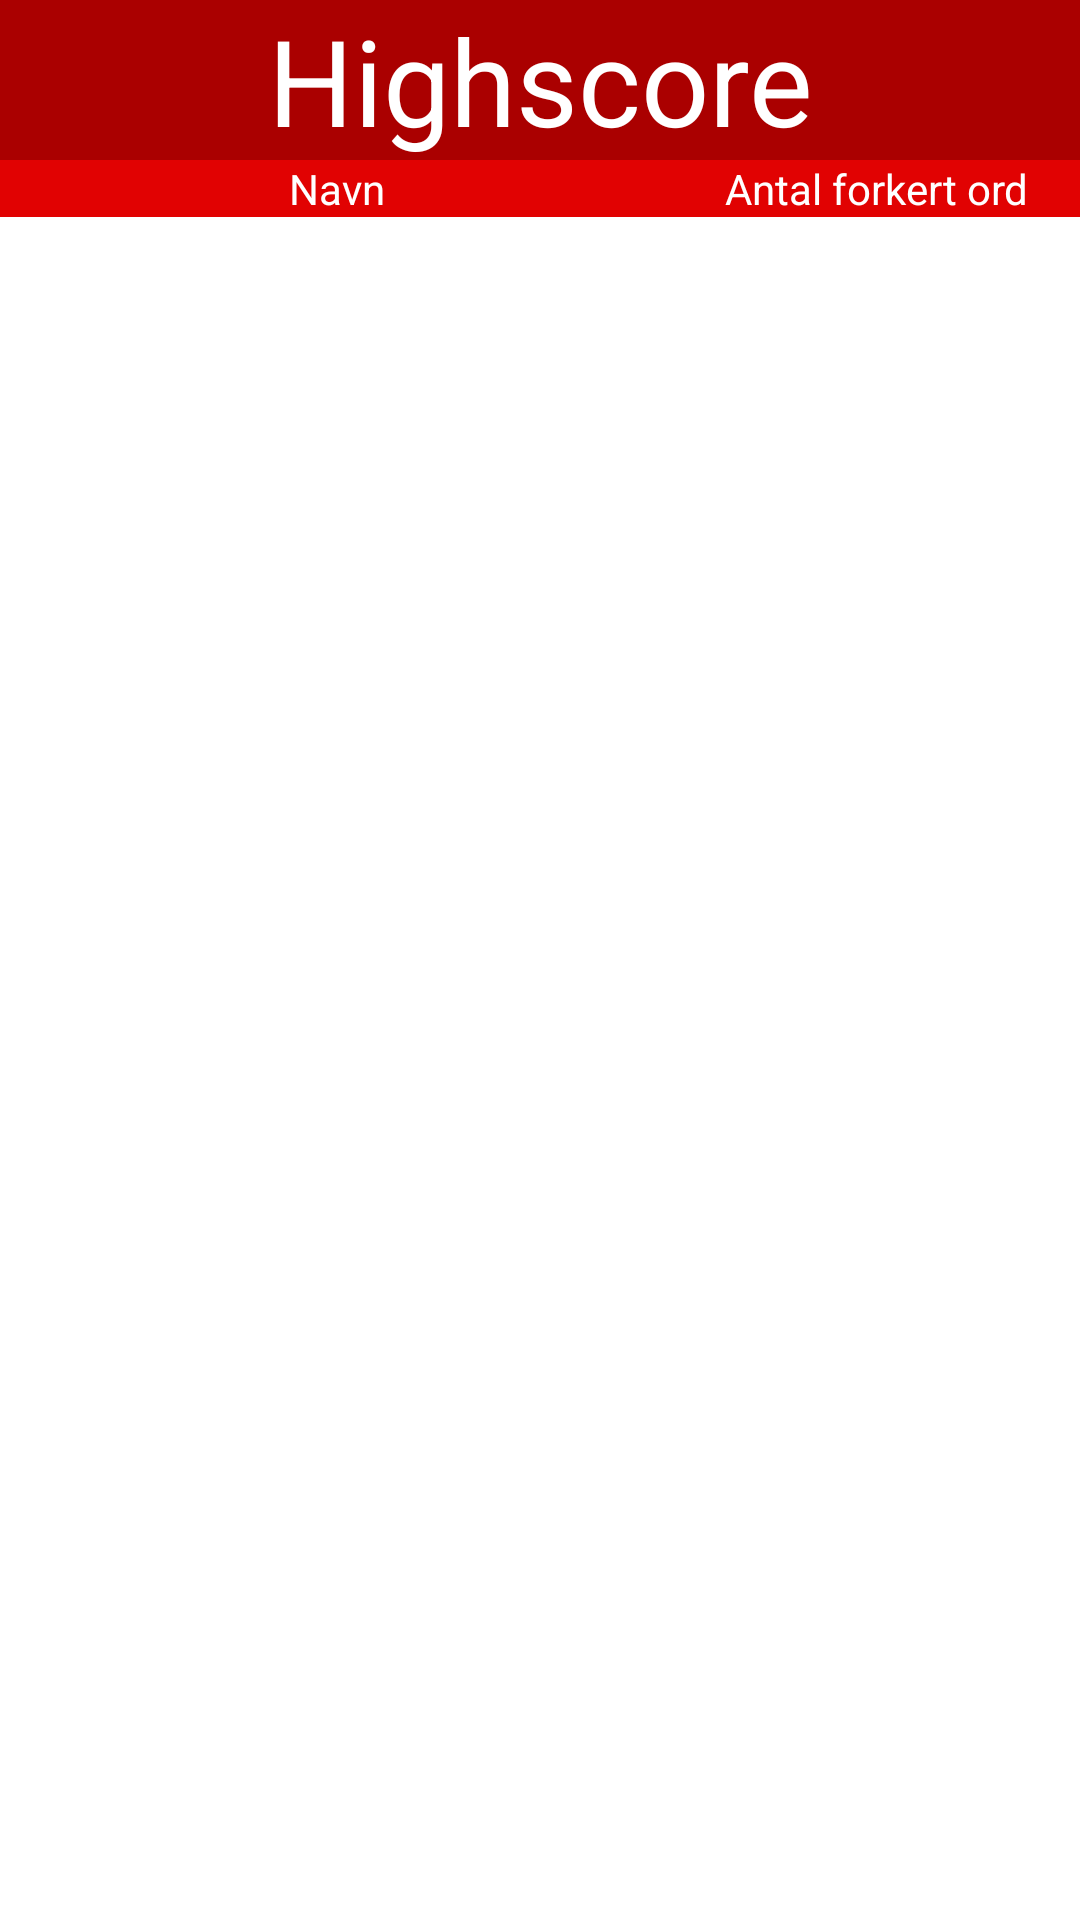

Reconstruct the res/layout file that produces this screen, plus the resources it refers to.
<!-- AndroidManifest.xml: application theme Theme.GalgeLegAfleveringen -->
<!-- res/layout/activity_scoreboard.xml -->
<?xml version="1.0" encoding="utf-8"?>
<RelativeLayout xmlns:android="http://schemas.android.com/apk/res/android"
    xmlns:app="http://schemas.android.com/apk/res-auto"
    xmlns:tools="http://schemas.android.com/tools"
    android:layout_width="match_parent"
    android:layout_height="match_parent"
    tools:context=".Scoreboard">

    <TextView
        android:id="@+id/Highscore"
        android:layout_width="match_parent"
        android:layout_height="wrap_content"
        android:textSize="40sp"
        android:textColor="@color/white"
        android:gravity="center"
        android:background="#AA0000"
        android:text="Highscore" />

    <LinearLayout
        android:id="@+id/Highscoreindhold"
        android:layout_below="@id/Highscore"
        android:layout_width="match_parent"
        android:layout_height="wrap_content"
        android:orientation="horizontal">

        <TextView
            android:id="@+id/textView3"
            android:layout_width="190dp"
            android:layout_height="wrap_content"
            android:layout_weight="1"
            android:background="@color/red"
            android:gravity="center"

            android:text="Navn"
            android:textColor="@color/white" />

        <TextView
            android:id="@+id/textView4"
            android:layout_width="wrap_content"
            android:layout_height="wrap_content"
            android:textColor="@color/white"
            android:gravity="center"
            android:background="@color/red"
            android:layout_weight="1"
            android:text="Antal forkert ord" />

    </LinearLayout>

    <TextView
        android:id="@+id/vinderlisten"
        android:layout_below="@id/Highscoreindhold"
        android:layout_width="match_parent"
        android:layout_height="wrap_content"
        android:textAppearance="?android:attr/textAppearanceListItemSmall"
        android:gravity="center_vertical"
        android:paddingStart="?android:attr/listPreferredItemPaddingStart"
        android:paddingEnd="?android:attr/listPreferredItemPaddingEnd"
        android:minHeight="?android:attr/listPreferredItemHeightSmall" />
</RelativeLayout>
<!-- resources referenced by this layout -->
<resources>
  <color name="red">#E10202</color>
  <color name="white">#FFFFFFFF</color>
  <style name="Theme.GalgeLegAfleveringen" parent="Theme.MaterialComponents.DayNight.DarkActionBar">
          
          <item name="colorPrimary">@color/purple_500</item>
          <item name="colorPrimaryVariant">@color/purple_700</item>
          <item name="colorOnPrimary">@color/white</item>
          
          <item name="colorSecondary">@color/teal_200</item>
          <item name="colorSecondaryVariant">@color/teal_700</item>
          <item name="colorOnSecondary">@color/black</item>
          
          <item name="android:statusBarColor" tools:targetApi="l">?attr/colorPrimaryVariant</item>
          
      </style>
  <color name="purple_500">#FF6200EE</color>
  <color name="purple_700">#FF3700B3</color>
  <color name="teal_200">#FF03DAC5</color>
  <color name="teal_700">#FF018786</color>
  <color name="black">#FF000000</color>
</resources>
